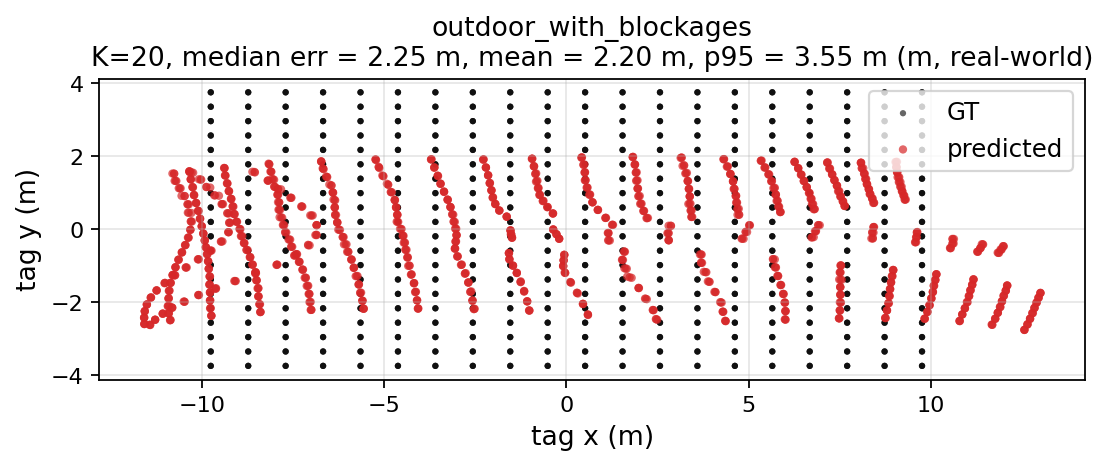

Values plotted in this chart, from the file beside it:
gt_x, gt_y, pred_x, pred_y, err_m
-9.75, -3.75, -11.43, -2.624, 2.019
-9.75, -3.75, -11.41, -2.631, 2.002
-9.75, -3.75, -11.41, -2.622, 2.01
-8.724, -3.75, -11.57, -2.603, 3.073
-8.724, -3.75, -11.57, -2.599, 3.068
-8.724, -3.75, -11.57, -2.603, 3.07
-7.697, -3.75, -10.85, -2.492, 3.396
-7.697, -3.75, -10.86, -2.496, 3.402
-7.697, -3.75, -10.87, -2.498, 3.408
-6.671, -3.75, -9.732, -2.375, 3.356
-6.671, -3.75, -9.732, -2.374, 3.356
-6.671, -3.75, -9.737, -2.376, 3.36
-5.645, -3.75, -8.395, -2.274, 3.121
-5.645, -3.75, -8.387, -2.273, 3.115
-5.645, -3.75, -8.385, -2.272, 3.114
-4.618, -3.75, -6.993, -2.214, 2.828
-4.618, -3.75, -7.011, -2.216, 2.842
-4.618, -3.75, -6.994, -2.214, 2.829
-3.592, -3.75, -5.569, -2.184, 2.522
-3.592, -3.75, -5.559, -2.183, 2.515
-3.592, -3.75, -5.553, -2.18, 2.512
-2.566, -3.75, -4.069, -2.179, 2.174
-2.566, -3.75, -4.072, -2.178, 2.177
-2.566, -3.75, -4.059, -2.175, 2.17
-1.54, -3.75, -2.515, -2.184, 1.845
-1.54, -3.75, -2.529, -2.191, 1.847
-1.54, -3.75, -2.54, -2.194, 1.85
-0.5132, -3.75, -1.013, -2.232, 1.598
-0.5132, -3.75, -1.024, -2.229, 1.605
-0.5132, -3.75, -1.017, -2.235, 1.597
0.5132, -3.75, 0.5881, -2.347, 1.405
0.5132, -3.75, 0.5883, -2.338, 1.414
0.5132, -3.75, 0.5931, -2.355, 1.398
1.54, -3.75, 2.452, -2.466, 1.576
1.54, -3.75, 2.491, -2.486, 1.582
1.54, -3.75, 2.463, -2.472, 1.577
2.566, -3.75, 4.368, -2.524, 2.179
2.566, -3.75, 4.351, -2.513, 2.172
2.566, -3.75, 4.362, -2.519, 2.177
3.592, -3.75, 5.987, -2.474, 2.713
3.592, -3.75, 6.01, -2.484, 2.729
3.592, -3.75, 6, -2.477, 2.724
4.618, -3.75, 7.472, -2.445, 3.138
4.618, -3.75, 7.473, -2.446, 3.138
4.618, -3.75, 7.486, -2.449, 3.149
5.645, -3.75, 8.755, -2.439, 3.375
5.645, -3.75, 8.739, -2.438, 3.361
5.645, -3.75, 8.74, -2.435, 3.363
6.671, -3.75, 9.829, -2.459, 3.412
6.671, -3.75, 9.816, -2.453, 3.402
6.671, -3.75, 9.822, -2.458, 3.405
7.697, -3.75, 10.79, -2.519, 3.326
7.697, -3.75, 10.78, -2.515, 3.317
7.697, -3.75, 10.78, -2.523, 3.317
8.724, -3.75, 11.68, -2.622, 3.163
8.724, -3.75, 11.67, -2.624, 3.155
8.724, -3.75, 11.66, -2.617, 3.146
9.75, -3.75, 12.56, -2.765, 2.976
9.75, -3.75, 12.56, -2.759, 2.977
9.75, -3.75, 12.55, -2.764, 2.972
... 1,140 more rows
